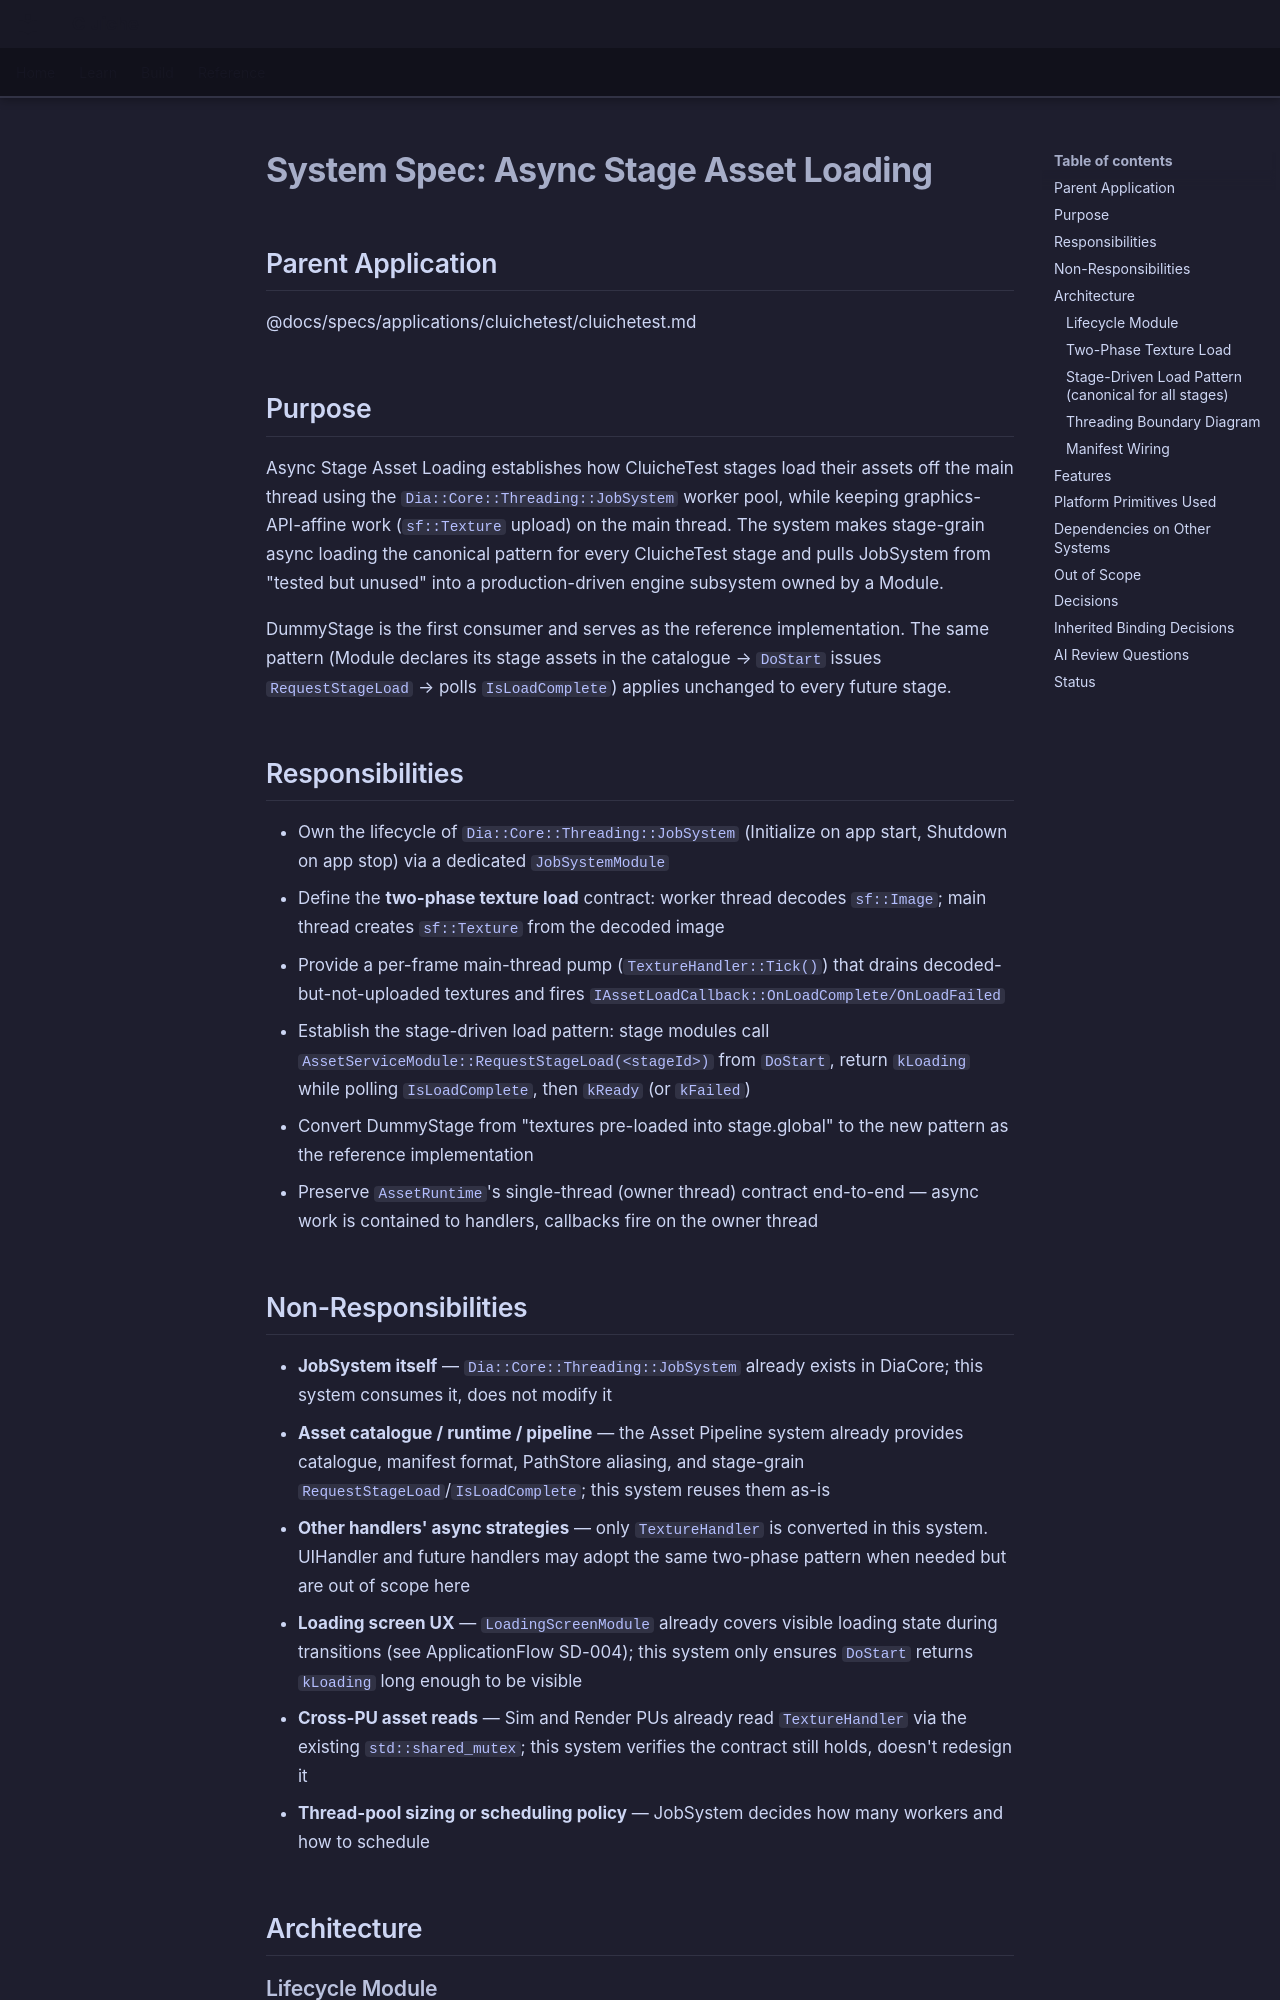

repository: LenihanConor/Cluiche · page: specs/applications/cluichetest/systems/async-asset-loading/async-asset-loading/index.html · generator: mkdocs

# System Spec: Async Stage Asset Loading

## Parent Application
@docs/specs/applications/cluichetest/cluichetest.md

## Purpose

Async Stage Asset Loading establishes how CluicheTest stages load their assets off the main thread using the `Dia::Core::Threading::JobSystem` worker pool, while keeping graphics-API-affine work (`sf::Texture` upload) on the main thread. The system makes stage-grain async loading the canonical pattern for every CluicheTest stage and pulls JobSystem from "tested but unused" into a production-driven engine subsystem owned by a Module.

DummyStage is the first consumer and serves as the reference implementation. The same pattern (Module declares its stage assets in the catalogue → `DoStart` issues `RequestStageLoad` → polls `IsLoadComplete`) applies unchanged to every future stage.

## Responsibilities

- Own the lifecycle of `Dia::Core::Threading::JobSystem` (Initialize on app start, Shutdown on app stop) via a dedicated `JobSystemModule`
- Define the **two-phase texture load** contract: worker thread decodes `sf::Image`; main thread creates `sf::Texture` from the decoded image
- Provide a per-frame main-thread pump (`TextureHandler::Tick()`) that drains decoded-but-not-uploaded textures and fires `IAssetLoadCallback::OnLoadComplete/OnLoadFailed`
- Establish the stage-driven load pattern: stage modules call `AssetServiceModule::RequestStageLoad(<stageId>)` from `DoStart`, return `kLoading` while polling `IsLoadComplete`, then `kReady` (or `kFailed`)
- Convert DummyStage from "textures pre-loaded into stage.global" to the new pattern as the reference implementation
- Preserve `AssetRuntime`'s single-thread (owner thread) contract end-to-end — async work is contained to handlers, callbacks fire on the owner thread

## Non-Responsibilities

- **JobSystem itself** — `Dia::Core::Threading::JobSystem` already exists in DiaCore; this system consumes it, does not modify it
- **Asset catalogue / runtime / pipeline** — the Asset Pipeline system already provides catalogue, manifest format, PathStore aliasing, and stage-grain `RequestStageLoad`/`IsLoadComplete`; this system reuses them as-is
- **Other handlers' async strategies** — only `TextureHandler` is converted in this system. UIHandler and future handlers may adopt the same two-phase pattern when needed but are out of scope here
- **Loading screen UX** — `LoadingScreenModule` already covers visible loading state during transitions (see ApplicationFlow SD-004); this system only ensures `DoStart` returns `kLoading` long enough to be visible
- **Cross-PU asset reads** — Sim and Render PUs already read `TextureHandler` via the existing `std::shared_mutex`; this system verifies the contract still holds, doesn't redesign it
- **Thread-pool sizing or scheduling policy** — JobSystem decides how many workers and how to schedule

## Architecture
